Run: headless pygame with SDL's dummy video driver; simulated clock (each Clock.tick advances the game by its frame time, no real sleeping); random seed 0; keys injected as events and as key.get_pressed() state; no mouse input.
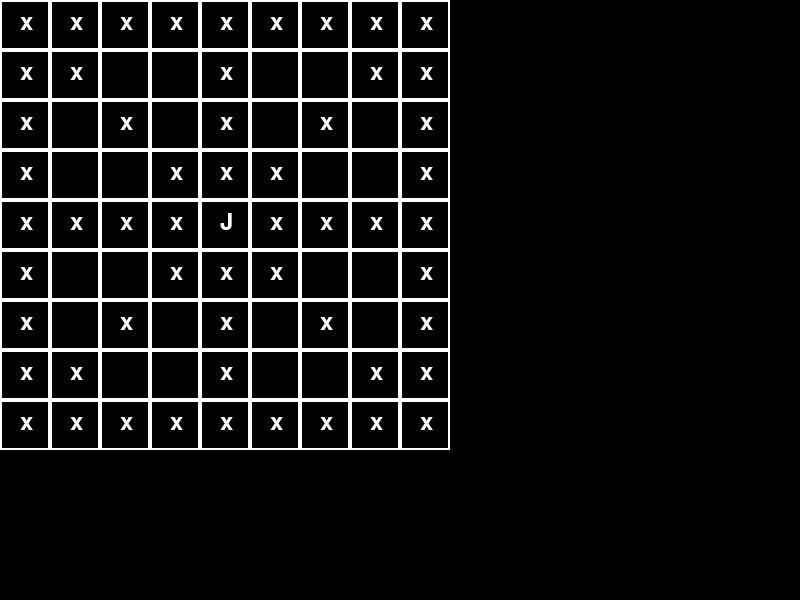
Frame 1 of 4 · flips 1–60 · no input
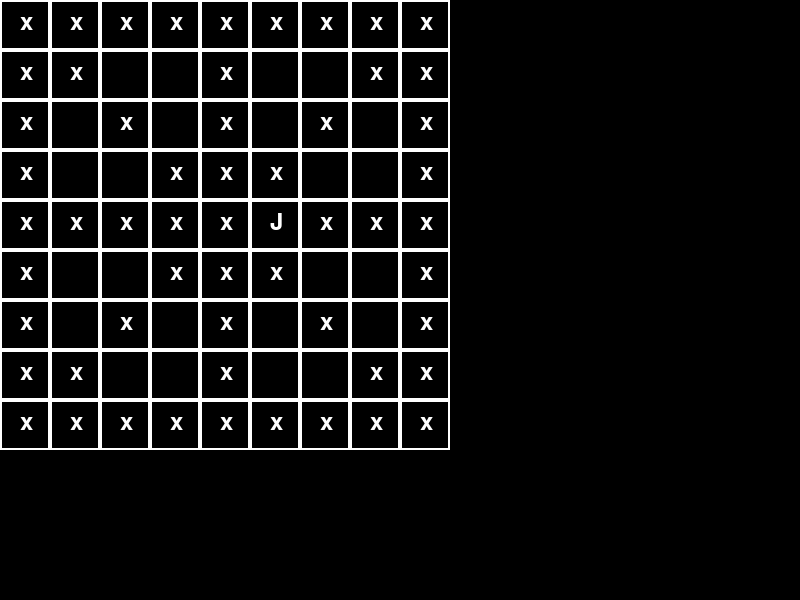
Frame 2 of 4 · flips 61–180 · tapped SPACE, RETURN · held RIGHT (→), D
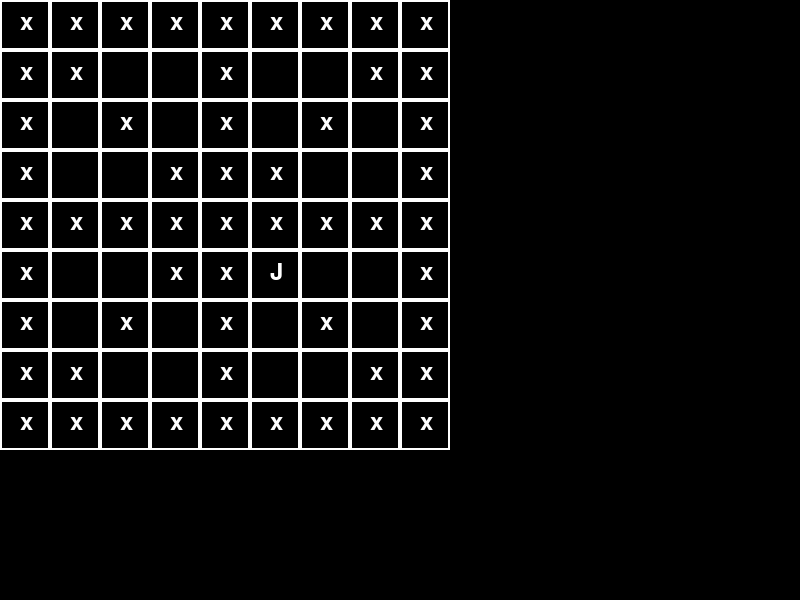
Frame 3 of 4 · flips 181–300 · held DOWN (↓), S
Frame 4 of 4 · flips 301–420 · held LEFT (←), A, UP (↑), W · screen same as frame 1, image omitted

The pygame program that drew these frames:

import pygame
import sys

# Taille de la fenêtre
WIDTH, HEIGHT = 800, 600

ROWS = 9
COLS = 9

class Game:

    start = False
    position_start = {'row': 4, 'col': 4}
    def __init__(self):
        # Initialisation de la grille de jeu avec des 'x' selon les conditions spécifiées
        self.cases = []
        for row in range(ROWS):
            rowItems = []
            for col in range(COLS):
                if col == 0 or row == 0 or row == ROWS // 2 or row == ROWS - 1 or col == COLS - 1 or col == COLS // 2 or col == row or (col + row) + 1 == ROWS:
                    rowItems.append('x')
                else:
                    rowItems.append(' ')
            self.cases.append(rowItems)
        # Position initiale du joueur
        
        self.position_player = self.position_start
        self.cases[self.position_player['row']][self.position_player['col']] = 'J'
        # self.cases[self.position_start[4][self.position_start[4]]] = 'S'

    def Move_right(self):
        row = self.position_player['row']
        col = self.position_player['col']
        if col < COLS -1:
            self.cases[row][col] = 'x'
            col += 1
            self.position_player['col'] = col
            self.cases[row][col] = 'J'

    def Move_left(self):
        row = self.position_player['row']
        col = self.position_player['col']
        if col > 0:
            self.cases[row][col] = 'x'
            col -= 1
            self.position_player['col'] = col
            self.cases[row][col] = 'J'

    def Move_up(self):
        row = self.position_player['row']
        col = self.position_player['col']
        if row > 0:
            self.cases[row][col] = 'x'
            row -= 1
            self.position_player['row'] = row
            self.cases[row][col] = 'J'

    def Move_down(self):
        # Fonction pour déplacer le joueur vers le bas
        row = self.position_player['row']
        col = self.position_player['col']
        if row < ROWS - 1:
            # Efface la position actuelle du joueur
            self.cases[row][col] = 'x'
            # Déplace le joueur vers le bas
            row += 1
            self.position_player['row'] = row
            # Met à jour la nouvelle position du joueur
            self.cases[row][col] = 'J'
    
    def Move_right_up(self):
        row = self.position_player['row']
        col = self.position_player['col']
        if row == col and row > 0:
            if row >= 4 and col <= 4:
                self.cases[row][col] = 'x'
                row -= 1 
                col += 1
                self.position_player['row'] = row
                self.position_player['col'] = col
                self.cases[row][col] = 'J'



def draw_board(screen, game):
    # Fonction pour dessiner le plateau de jeu
    for row in range(ROWS):
        for col in range(COLS):
            pygame.draw.rect(screen, (255, 255, 255), (col * 50, row * 50, 50, 50), 2)
            font = pygame.font.Font(None, 36)
            text = font.render(game.cases[row][col], True, (255, 255, 255))
            screen.blit(text, (col * 50 + 20, row * 50 + 10))

def main():
    pygame.init()
    screen = pygame.display.set_mode((WIDTH, HEIGHT))
    pygame.display.set_caption("Pygame Player Movement")

    game = Game()

    clock = pygame.time.Clock()
    run = True

    while run:
        for event in pygame.event.get():
            if event.type == pygame.QUIT:
                run = False
                pygame.quit()
                sys.exit()
            elif event.type == pygame.KEYDOWN:
                if event.key == pygame.K_DOWN:
                    game.Move_down()
                if event.key == pygame.K_UP:
                    game.Move_up()
                if event.key == pygame.K_LEFT:
                    game.Move_left()
                if event.key == pygame.K_RIGHT:
                    game.Move_right()
                if event.key == pygame.K_SPACE:
                    game.Move_right_up()

        screen.fill((0, 0, 0))
        draw_board(screen, game)

        pygame.display.flip()
        clock.tick(30)

if __name__ == "__main__":
    main()
